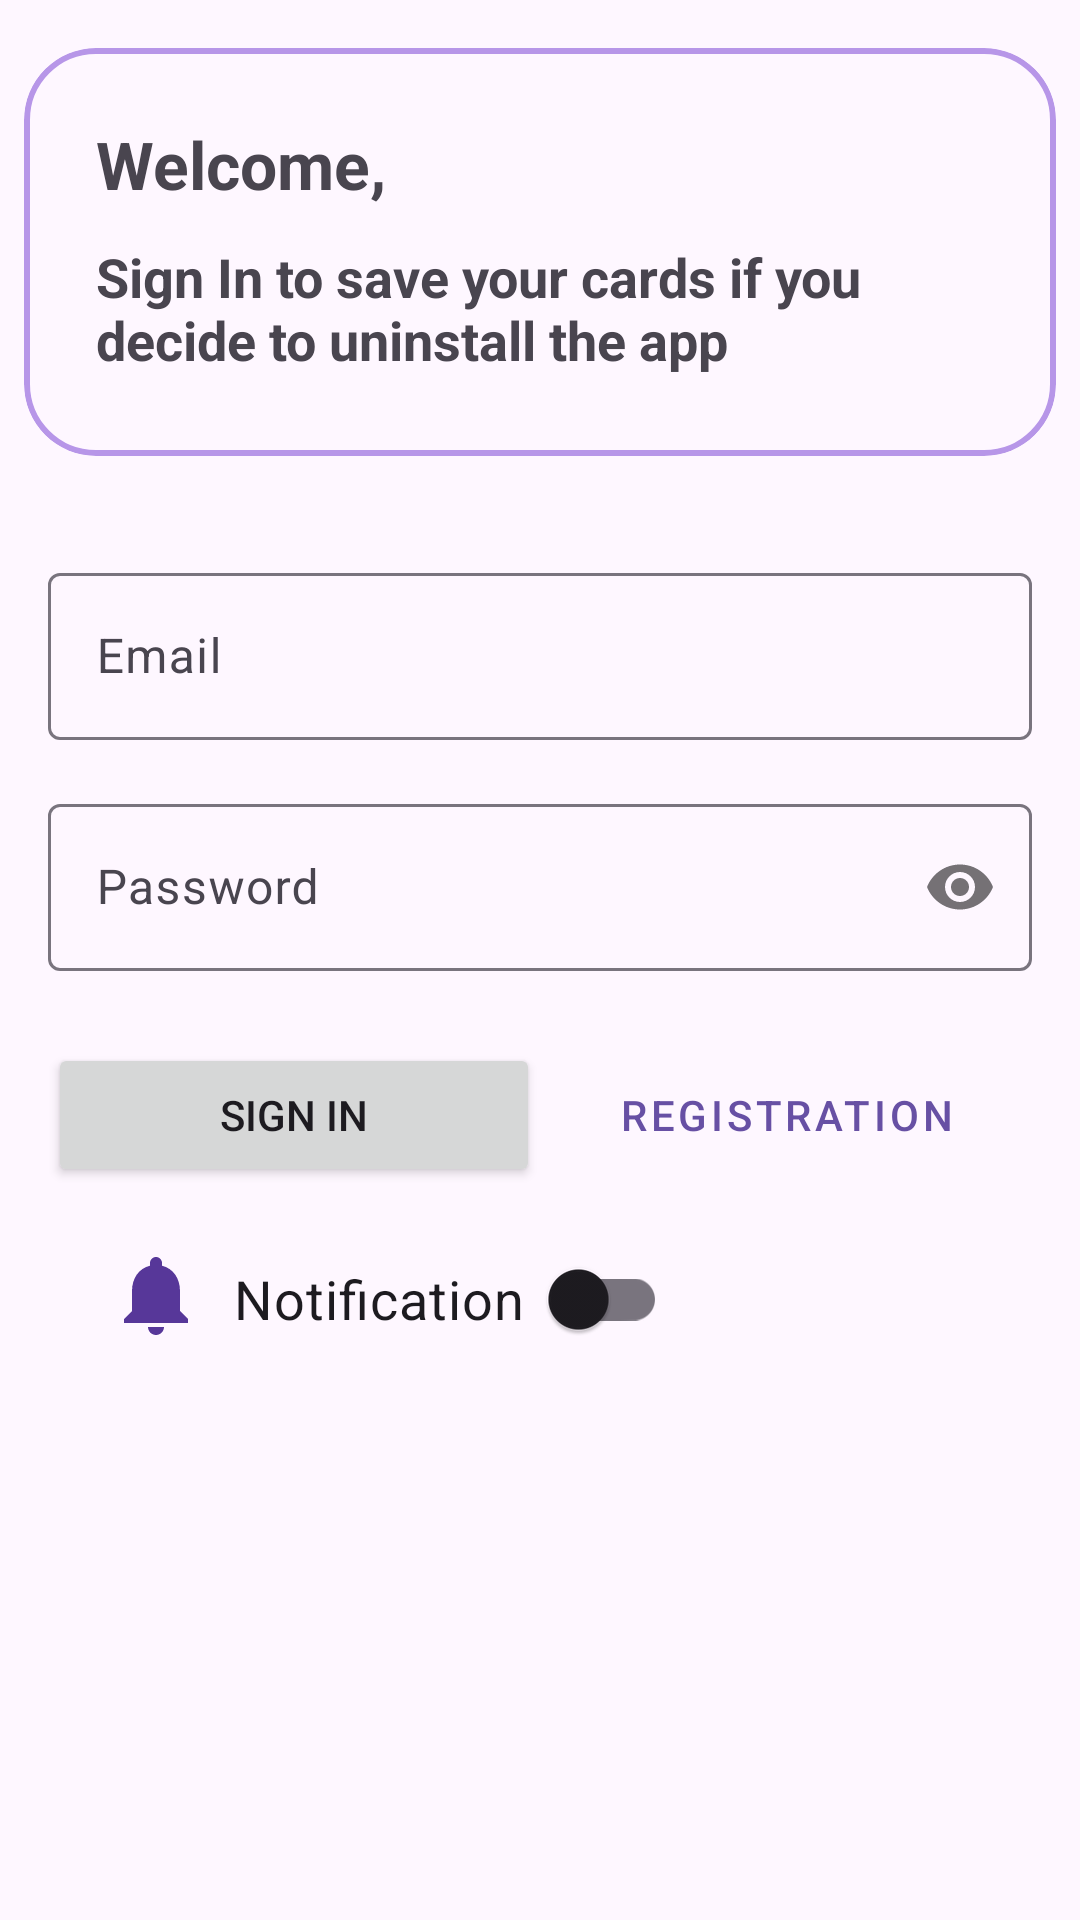

Produce the Android XML layout that renders to this screen, including the resource entries it uses.
<!-- AndroidManifest.xml: application theme Theme.Cards -->
<!-- res/layout/fragment_sign_in.xml -->
<?xml version="1.0" encoding="utf-8"?>
<FrameLayout xmlns:android="http://schemas.android.com/apk/res/android"
    xmlns:app="http://schemas.android.com/apk/res-auto"
    xmlns:tools="http://schemas.android.com/tools"
    android:id="@+id/frameLayoutSignIn"
    android:layout_width="match_parent"
    android:layout_height="match_parent"
    tools:context=".view.fragments.SignInFragment">

    <androidx.constraintlayout.widget.ConstraintLayout
        android:layout_width="match_parent"
        android:layout_height="match_parent">

        <com.google.android.material.card.MaterialCardView
            android:id="@+id/cardView"
            android:layout_width="match_parent"
            android:layout_height="136dp"
            android:layout_marginHorizontal="8dp"
            android:layout_marginTop="16dp"
            app:cardCornerRadius="24dp"
            app:layout_constraintEnd_toEndOf="parent"
            app:layout_constraintHorizontal_bias="1.0"
            app:layout_constraintStart_toStartOf="parent"
            app:layout_constraintTop_toTopOf="parent"
            app:strokeColor="#B796E8"
            app:strokeWidth="2dp">

            <TextView
                android:layout_width="wrap_content"
                android:layout_height="wrap_content"
                android:layout_marginStart="8dp"
                android:layout_marginTop="8dp"
                android:padding="16dp"
                android:text="@string/welcome"
                android:textSize="22sp"
                android:textStyle="bold" />

            <TextView
                android:layout_width="wrap_content"
                android:layout_height="wrap_content"
                android:layout_marginStart="8dp"
                android:layout_marginTop="48dp"
                android:layout_marginEnd="8dp"
                android:gravity="clip_horizontal"
                android:padding="16dp"
                android:text="@string/saving_cards"
                android:textSize="18sp"
                android:textStyle="bold"
                app:layout_constraintEnd_toEndOf="parent"
                app:layout_constraintHorizontal_bias="0.5"
                app:layout_constraintStart_toStartOf="parent"
                app:layout_constraintTop_toTopOf="parent" />

        </com.google.android.material.card.MaterialCardView>

        <com.google.android.material.textfield.TextInputLayout
            android:id="@+id/tilEmail"
            android:layout_width="match_parent"
            android:layout_height="wrap_content"
            android:layout_marginStart="16dp"
            android:layout_marginEnd="16dp"
            app:layout_constraintBottom_toBottomOf="parent"
            app:layout_constraintEnd_toEndOf="parent"
            app:layout_constraintHorizontal_bias="0.0"
            app:layout_constraintStart_toStartOf="parent"
            app:layout_constraintTop_toBottomOf="@+id/cardView"
            app:layout_constraintVertical_bias="0.079">

            <com.google.android.material.textfield.TextInputEditText
                android:id="@+id/etEmail"
                android:layout_width="match_parent"
                android:layout_height="wrap_content"
                android:hint="@string/email"
                android:inputType="textEmailAddress" />
        </com.google.android.material.textfield.TextInputLayout>

        <com.google.android.material.textfield.TextInputLayout
            android:id="@+id/tilPassword"
            android:layout_width="match_parent"
            android:layout_height="wrap_content"
            android:layout_marginStart="16dp"
            android:layout_marginTop="16dp"
            android:layout_marginEnd="16dp"
            app:layout_constraintEnd_toEndOf="@+id/tilEmail"
            app:layout_constraintStart_toStartOf="@+id/tilEmail"
            app:layout_constraintTop_toBottomOf="@+id/tilEmail"
            app:passwordToggleEnabled="true">

            <com.google.android.material.textfield.TextInputEditText
                android:id="@+id/etPassword"
                android:layout_width="match_parent"
                android:layout_height="wrap_content"
                android:hint="@string/password"
                android:inputType="textPassword" />
        </com.google.android.material.textfield.TextInputLayout>

        <ProgressBar
            android:id="@+id/progressBarSignIn"
            android:layout_width="wrap_content"
            android:layout_height="wrap_content"
            android:layout_marginTop="24dp"
            android:visibility="gone"
            app:layout_constraintEnd_toEndOf="parent"
            app:layout_constraintStart_toStartOf="parent"
            app:layout_constraintTop_toBottomOf="@+id/tilPassword" />

        <Button
            android:id="@+id/btnRegistration"
            android:layout_width="0dp"
            android:layout_height="wrap_content"
            android:layout_marginStart="16dp"
            android:layout_marginTop="24dp"
            android:text="@string/sign_in"
            app:layout_constraintEnd_toStartOf="@+id/btnSignUp"
            app:layout_constraintHorizontal_bias="0.5"
            app:layout_constraintStart_toStartOf="parent"
            app:layout_constraintTop_toBottomOf="@+id/tilPassword" />

        <androidx.appcompat.widget.SwitchCompat
            android:id="@+id/switchNotification"
            android:layout_width="wrap_content"
            android:layout_height="wrap_content"
            android:text="@string/notification"
            android:textSize="18sp"
            app:layout_constraintBottom_toBottomOf="@+id/ivNotification"
            app:layout_constraintEnd_toEndOf="parent"
            app:layout_constraintHorizontal_bias="0.067"
            app:layout_constraintStart_toEndOf="@+id/ivNotification"
            app:layout_constraintTop_toTopOf="@+id/ivNotification"
            app:layout_constraintVertical_bias="0.437"
            app:switchPadding="8dp" />

        <ImageView
            android:id="@+id/ivNotification"
            android:layout_width="wrap_content"
            android:layout_height="wrap_content"
            android:layout_marginStart="36dp"
            android:contentDescription="@string/notification"
            android:src="@drawable/iv_notifications"
            app:layout_constraintBottom_toBottomOf="parent"
            app:layout_constraintStart_toStartOf="parent"
            app:layout_constraintTop_toBottomOf="@+id/tilPassword"
            app:layout_constraintVertical_bias="0.323" />

        <Button
            android:id="@+id/btnSignUp"
            style="@style/Widget.MaterialComponents.Button.TextButton"
            android:layout_width="0dp"
            android:layout_height="wrap_content"
            android:layout_marginEnd="16dp"
            android:text="@string/registration"
            app:layout_constraintBottom_toBottomOf="@+id/btnRegistration"
            app:layout_constraintEnd_toEndOf="parent"
            app:layout_constraintHorizontal_bias="0.5"
            app:layout_constraintStart_toEndOf="@+id/btnRegistration"
            app:layout_constraintTop_toTopOf="@+id/btnRegistration" />
    </androidx.constraintlayout.widget.ConstraintLayout>
</FrameLayout>
<!-- resources referenced by this layout -->
<resources>
  <!-- drawable iv_notifications (drawable) -->
  <vector android:height="32dp" android:tint="#573799"
      android:viewportHeight="24" android:viewportWidth="24"
      android:width="32dp" xmlns:android="http://schemas.android.com/apk/res/android">
      <path android:fillColor="@android:color/white" android:pathData="M12,22c1.1,0 2,-0.9 2,-2h-4c0,1.1 0.89,2 2,2zM18,16v-5c0,-3.07 -1.64,-5.64 -4.5,-6.32L13.5,4c0,-0.83 -0.67,-1.5 -1.5,-1.5s-1.5,0.67 -1.5,1.5v0.68C7.63,5.36 6,7.92 6,11v5l-2,2v1h16v-1l-2,-2z"/>
  </vector>
  <string name="email">Email</string>
  <string name="notification">Notification</string>
  <string name="password">Password</string>
  <string name="registration">Registration</string>
  <string name="saving_cards">Sign In to save your cards if you decide to uninstall the app</string>
  <string name="sign_in">Sign In</string>
  <string name="welcome">Welcome,</string>
  <style name="Theme.Cards" parent="Base.Theme.Cards" />
  <style name="Base.Theme.Cards" parent="Theme.Material3.DayNight.NoActionBar">
          
          
      </style>
</resources>
